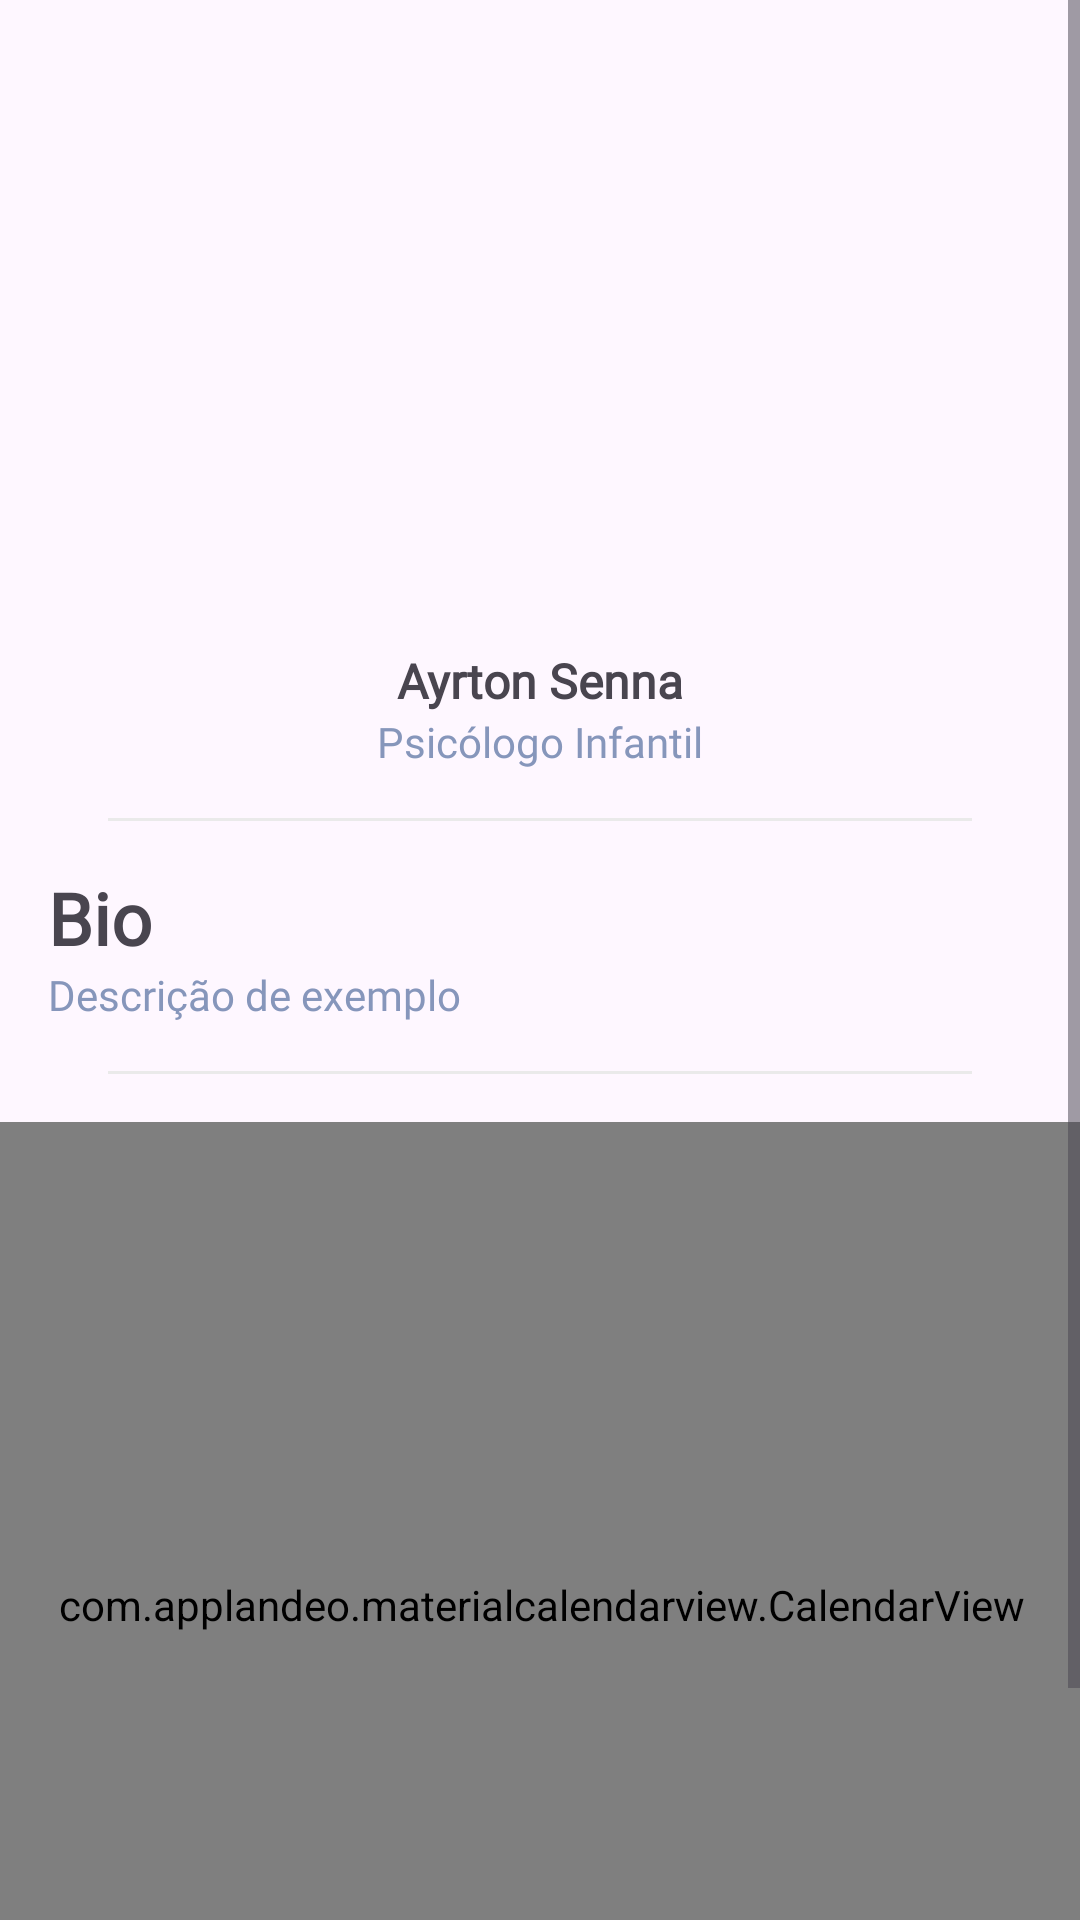

Android layout source for this screen:
<!-- AndroidManifest.xml: application theme Theme.MindLink -->
<!-- res/layout/activity_psychologist_scheduling.xml -->
<?xml version="1.0" encoding="utf-8"?>
<ScrollView xmlns:android="http://schemas.android.com/apk/res/android"
    xmlns:app="http://schemas.android.com/apk/res-auto"
    xmlns:tools="http://schemas.android.com/tools"
    android:layout_width="match_parent"
    android:layout_height="match_parent"
    android:fillViewport="true">  

    <androidx.constraintlayout.widget.ConstraintLayout
        android:layout_width="match_parent"
        android:layout_height="wrap_content"
        android:id="@+id/main"
        tools:context=".profile.view.PatientProfileFragment">

        <Button
            android:id="@+id/seta_voltar"
            android:layout_width="18dp"
            android:layout_height="18dp"
            android:layout_marginTop="28dp"
            android:background="@drawable/left_arrow"
            app:layout_constraintEnd_toEndOf="parent"
            app:layout_constraintHorizontal_bias="0.063"
            app:layout_constraintStart_toStartOf="parent"
            app:layout_constraintTop_toTopOf="parent" />

        <LinearLayout
            android:id="@+id/linearLayout3"
            android:layout_width="wrap_content"
            android:layout_height="wrap_content"
            android:layout_marginTop="64dp"
            android:gravity="center"
            android:orientation="vertical"
            app:layout_constraintEnd_toEndOf="parent"
            app:layout_constraintStart_toStartOf="parent"
            app:layout_constraintTop_toTopOf="parent">

            <com.google.android.material.imageview.ShapeableImageView
                android:id="@+id/foto_perfil_psicologo"
                android:layout_width="136dp"
                android:layout_height="136dp"
                android:scaleType="centerCrop"
                android:src="@drawable/sena"
                app:layout_constraintEnd_toEndOf="parent"
                app:layout_constraintStart_toStartOf="parent"
                app:layout_constraintTop_toTopOf="parent"
                app:shapeAppearanceOverlay="@style/CircleImage" />

            <TextView
                android:id="@+id/nome_perfil_psicologo"
                android:layout_width="wrap_content"
                android:layout_height="wrap_content"
                android:layout_marginTop="16dp"
                android:fontFamily="@font/work_sans"
                android:lineHeight="22sp"
                android:text="Ayrton Senna"
                android:textSize="16sp"
                android:textStyle="bold"
                app:layout_constraintEnd_toEndOf="parent"
                app:layout_constraintStart_toStartOf="parent" />

            <TextView
                android:id="@+id/titulo_perfil_psicologo"
                android:layout_width="wrap_content"
                android:layout_height="wrap_content"
                android:fontFamily="@font/work_sans"
                android:lineHeight="18sp"
                android:text="Psicólogo Infantil"
                android:textColor="#8696BB"
                android:textSize="14sp"
                android:textStyle="normal"
                app:layout_constraintEnd_toEndOf="parent"
                app:layout_constraintStart_toStartOf="parent" />
        </LinearLayout>

        <TextView
            android:id="@+id/linha_horizontal"
            android:layout_width="0dp"
            android:layout_height="1dp"
            android:layout_marginTop="16dp"
            android:background="#EAEAEA"
            app:layout_constraintEnd_toEndOf="parent"
            app:layout_constraintStart_toStartOf="parent"
            app:layout_constraintTop_toBottomOf="@+id/linearLayout3"
            app:layout_constraintWidth_percent="0.8" />

        <LinearLayout
            android:id="@+id/linearLayout_meio"
            android:layout_width="match_parent"
            android:layout_height="wrap_content"
            android:layout_gravity="center"
            android:layout_marginTop="16dp"
            android:gravity="center_horizontal"
            android:orientation="vertical"
            android:paddingLeft="16dp"
            android:paddingRight="16dp"
            app:layout_constraintBottom_toTopOf="@+id/calendario_psicologo"
            app:layout_constraintEnd_toEndOf="parent"
            app:layout_constraintStart_toStartOf="parent"
            app:layout_constraintTop_toBottomOf="@+id/linha_horizontal">

            <TextView
                android:id="@+id/titulo_bio"
                android:layout_width="wrap_content"
                android:layout_height="wrap_content"
                android:layout_gravity="left"
                android:fontFamily="@font/work_sans"
                android:lineSpacingExtra="4sp"
                android:text="Bio"
                android:textSize="24sp"
                android:textStyle="bold" />

            <TextView
                android:id="@+id/descricao_perfil"
                android:layout_width="match_parent"
                android:layout_height="wrap_content"
                android:ellipsize="end"
                android:fontFamily="@font/work_sans"
                android:lineSpacingExtra="4sp"
                android:maxLines="2"
                android:text="Descrição de exemplo"
                android:textColor="#8696BB"
                android:textSize="14sp"
                android:textStyle="normal" />
        </LinearLayout>

        <com.applandeo.materialcalendarview.CalendarView
            android:id="@+id/calendar_psychologist_custom"
            android:layout_width="408dp"
            android:layout_height="322dp"
            android:layout_marginTop="16dp"
            app:headerColor="#40ABD7"
            app:layout_constraintEnd_toEndOf="parent"
            app:layout_constraintStart_toStartOf="parent"
            app:layout_constraintTop_toBottomOf="@+id/linha_horizontal_calendario"
            app:selectionColor="#2196F3"
            app:type="one_day_picker" />

        <TextView
            android:id="@+id/linha_horizontal_calendario"
            android:layout_width="0dp"
            android:layout_height="1dp"
            android:layout_marginTop="16dp"
            android:background="#EAEAEA"
            app:layout_constraintEnd_toEndOf="parent"
            app:layout_constraintStart_toStartOf="parent"
            app:layout_constraintTop_toBottomOf="@+id/linearLayout_meio"
            app:layout_constraintWidth_percent="0.8" />

        <HorizontalScrollView
            android:layout_width="match_parent"
            android:layout_height="wrap_content"
            android:padding="16dp"
            android:fadeScrollbars="false"
            app:layout_constraintBottom_toBottomOf="parent"
            app:layout_constraintEnd_toEndOf="parent"
            app:layout_constraintStart_toStartOf="parent"
            app:layout_constraintTop_toBottomOf="@+id/calendar_psychologist_custom">

            <LinearLayout
                android:id="@+id/horarios_container"
                android:layout_width="wrap_content"
                android:layout_height="wrap_content"
                android:orientation="horizontal"
                android:gravity="center" />
        </HorizontalScrollView>

    </androidx.constraintlayout.widget.ConstraintLayout>
</ScrollView>
<!-- resources referenced by this layout -->
<resources>
  <style name="CircleImage" parent="">
          <item name="cornerFamily">rounded</item>
          <item name="cornerSize">50%</item>
  
      </style>
  <style name="Theme.MindLink" parent="Base.Theme.MindLink" />
  <style name="Base.Theme.MindLink" parent="Theme.Material3.DayNight.NoActionBar">
          
          
      </style>
</resources>
